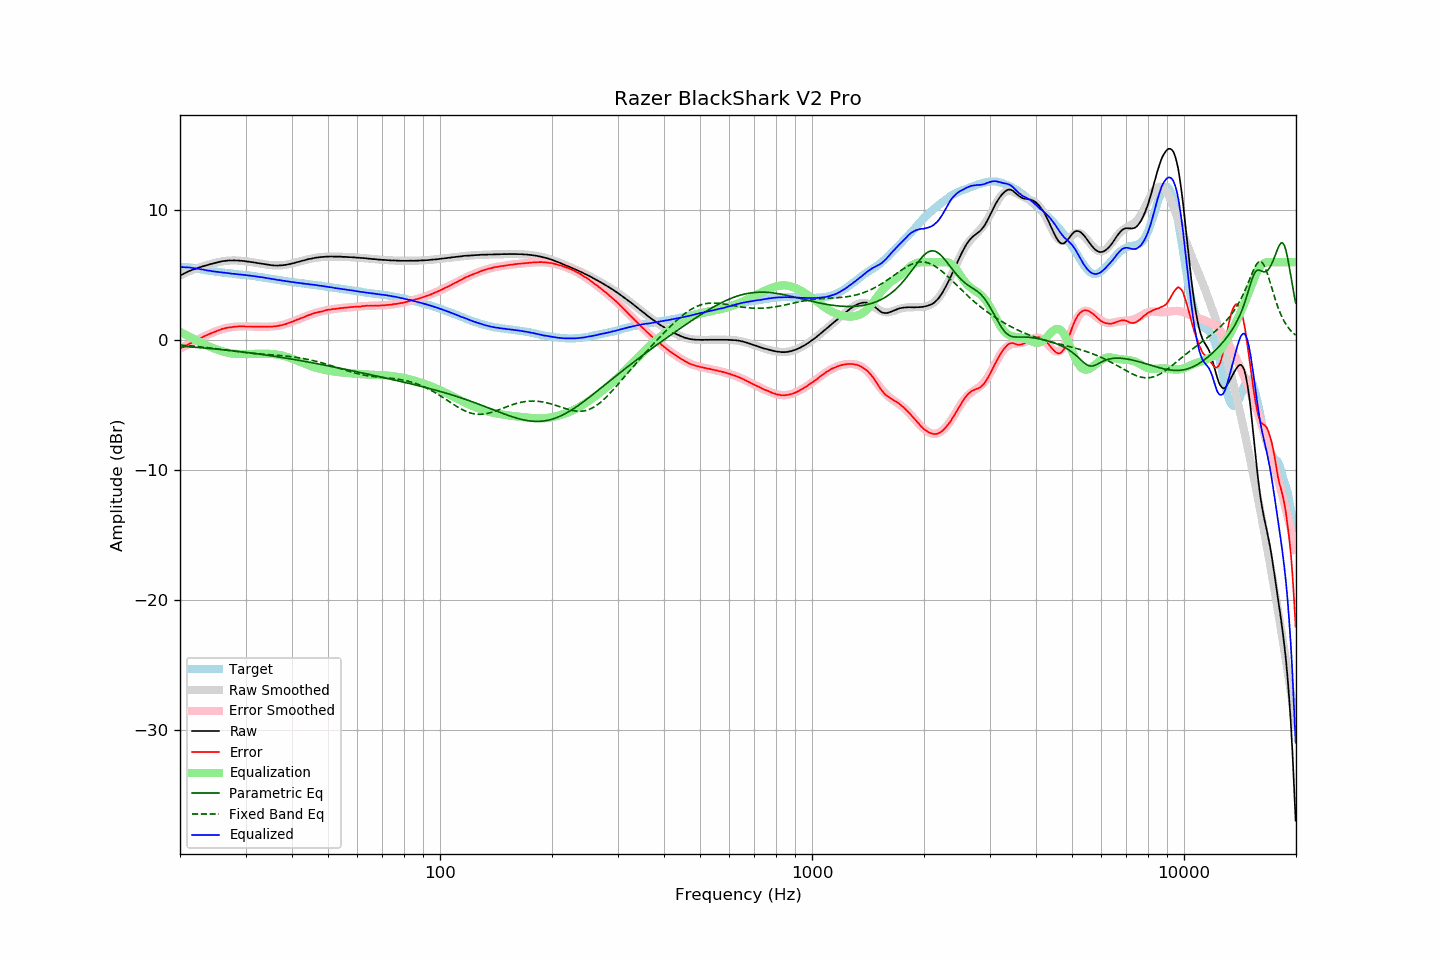

Values plotted in this chart, from the file beside it:
frequency, raw, error, smoothed, error_smoothed, equalization, parametric_eq, fixed_band_eq, equalized_raw, equalized_smoothed, target
20.00, 4.98, -0.64, 4.98, -0.65, 0.65, -0.46, -0.36, 5.63, 5.64, 5.61
20.20, 5.04, -0.58, 5.04, -0.59, 0.59, -0.46, -0.37, 5.62, 5.63, 5.61
20.40, 5.10, -0.52, 5.10, -0.52, 0.52, -0.47, -0.38, 5.62, 5.62, 5.61
20.61, 5.16, -0.46, 5.16, -0.45, 0.45, -0.48, -0.39, 5.61, 5.61, 5.61
20.81, 5.22, -0.40, 5.22, -0.39, 0.39, -0.49, -0.40, 5.60, 5.60, 5.61
21.02, 5.28, -0.34, 5.27, -0.32, 0.32, -0.50, -0.41, 5.60, 5.59, 5.61
21.23, 5.34, -0.26, 5.32, -0.26, 0.26, -0.51, -0.42, 5.59, 5.58, 5.59
21.44, 5.38, -0.20, 5.37, -0.19, 0.19, -0.52, -0.44, 5.57, 5.56, 5.58
21.66, 5.43, -0.14, 5.42, -0.13, 0.13, -0.53, -0.45, 5.56, 5.55, 5.56
21.87, 5.47, -0.07, 5.47, -0.07, 0.07, -0.54, -0.46, 5.54, 5.54, 5.54
22.09, 5.52, -0.01, 5.51, -0.01, 0.01, -0.55, -0.47, 5.52, 5.52, 5.53
22.31, 5.56, 0.06, 5.56, 0.06, -0.06, -0.56, -0.49, 5.50, 5.50, 5.50
22.54, 5.60, 0.12, 5.60, 0.12, -0.12, -0.57, -0.50, 5.48, 5.48, 5.48
22.76, 5.64, 0.18, 5.64, 0.18, -0.18, -0.58, -0.51, 5.46, 5.46, 5.46
22.99, 5.68, 0.25, 5.68, 0.24, -0.24, -0.59, -0.53, 5.44, 5.44, 5.43
23.22, 5.71, 0.31, 5.71, 0.30, -0.30, -0.60, -0.54, 5.41, 5.42, 5.40
23.45, 5.75, 0.37, 5.75, 0.35, -0.35, -0.61, -0.55, 5.39, 5.39, 5.38
23.69, 5.78, 0.41, 5.78, 0.41, -0.41, -0.62, -0.57, 5.37, 5.37, 5.37
23.92, 5.82, 0.47, 5.82, 0.47, -0.47, -0.63, -0.58, 5.35, 5.35, 5.35
24.16, 5.86, 0.52, 5.85, 0.52, -0.52, -0.64, -0.60, 5.34, 5.33, 5.34
24.40, 5.88, 0.56, 5.89, 0.57, -0.57, -0.65, -0.61, 5.30, 5.31, 5.32
24.65, 5.92, 0.62, 5.92, 0.63, -0.63, -0.66, -0.63, 5.29, 5.30, 5.30
24.89, 5.95, 0.67, 5.95, 0.67, -0.67, -0.68, -0.65, 5.27, 5.28, 5.28
25.14, 5.98, 0.71, 5.98, 0.72, -0.72, -0.69, -0.66, 5.26, 5.26, 5.27
25.39, 6.01, 0.76, 6.01, 0.76, -0.76, -0.70, -0.68, 5.24, 5.25, 5.25
25.65, 6.04, 0.80, 6.04, 0.80, -0.80, -0.71, -0.70, 5.23, 5.23, 5.24
25.91, 6.07, 0.86, 6.06, 0.84, -0.84, -0.72, -0.71, 5.22, 5.22, 5.21
26.16, 6.09, 0.89, 6.08, 0.88, -0.88, -0.74, -0.73, 5.21, 5.20, 5.19
26.43, 6.10, 0.91, 6.10, 0.91, -0.91, -0.75, -0.75, 5.18, 5.18, 5.18
26.69, 6.12, 0.95, 6.11, 0.94, -0.94, -0.76, -0.76, 5.18, 5.17, 5.16
26.96, 6.13, 0.97, 6.12, 0.97, -0.97, -0.78, -0.78, 5.16, 5.15, 5.15
27.23, 6.14, 1.00, 6.13, 0.99, -0.99, -0.79, -0.80, 5.15, 5.14, 5.14
27.50, 6.13, 1.00, 6.14, 1.01, -1.01, -0.80, -0.81, 5.12, 5.12, 5.13
27.77, 6.14, 1.03, 6.14, 1.03, -1.03, -0.82, -0.83, 5.11, 5.11, 5.11
28.05, 6.14, 1.04, 6.14, 1.04, -1.04, -0.83, -0.85, 5.10, 5.10, 5.10
28.33, 6.13, 1.05, 6.13, 1.05, -1.05, -0.84, -0.86, 5.08, 5.08, 5.08
28.62, 6.13, 1.06, 6.13, 1.05, -1.05, -0.86, -0.88, 5.07, 5.07, 5.07
28.90, 6.12, 1.06, 6.12, 1.06, -1.06, -0.87, -0.89, 5.06, 5.06, 5.06
29.19, 6.11, 1.07, 6.11, 1.06, -1.06, -0.89, -0.91, 5.05, 5.05, 5.04
29.48, 6.10, 1.06, 6.10, 1.06, -1.06, -0.90, -0.92, 5.03, 5.03, 5.04
29.78, 6.09, 1.06, 6.08, 1.06, -1.06, -0.92, -0.94, 5.03, 5.02, 5.02
30.08, 6.07, 1.05, 6.07, 1.06, -1.06, -0.93, -0.95, 5.01, 5.01, 5.01
30.38, 6.05, 1.06, 6.05, 1.06, -1.06, -0.95, -0.97, 4.99, 4.99, 4.99
30.68, 6.04, 1.06, 6.04, 1.06, -1.06, -0.96, -0.98, 4.98, 4.98, 4.98
30.99, 6.02, 1.06, 6.02, 1.05, -1.05, -0.98, -0.99, 4.96, 4.96, 4.96
31.30, 6.00, 1.05, 6.00, 1.05, -1.05, -0.99, -1.00, 4.95, 4.95, 4.95
31.61, 5.98, 1.04, 5.98, 1.05, -1.05, -1.01, -1.02, 4.93, 4.93, 4.94
31.93, 5.96, 1.04, 5.96, 1.05, -1.05, -1.03, -1.03, 4.91, 4.91, 4.92
32.24, 5.94, 1.05, 5.94, 1.04, -1.04, -1.04, -1.04, 4.89, 4.89, 4.89
32.57, 5.92, 1.04, 5.92, 1.04, -1.04, -1.06, -1.05, 4.88, 4.88, 4.87
32.89, 5.90, 1.04, 5.90, 1.04, -1.04, -1.08, -1.06, 4.86, 4.86, 4.86
33.22, 5.89, 1.06, 5.88, 1.04, -1.04, -1.09, -1.07, 4.85, 4.84, 4.83
33.55, 5.86, 1.04, 5.86, 1.04, -1.04, -1.11, -1.08, 4.82, 4.82, 4.82
33.89, 5.84, 1.04, 5.84, 1.04, -1.04, -1.13, -1.09, 4.80, 4.80, 4.80
34.23, 5.82, 1.04, 5.82, 1.04, -1.04, -1.15, -1.10, 4.78, 4.78, 4.78
34.57, 5.81, 1.05, 5.80, 1.04, -1.04, -1.17, -1.10, 4.76, 4.76, 4.75
34.92, 5.79, 1.06, 5.79, 1.05, -1.05, -1.18, -1.11, 4.74, 4.74, 4.73
35.27, 5.77, 1.05, 5.77, 1.06, -1.06, -1.20, -1.12, 4.71, 4.72, 4.72
35.62, 5.76, 1.06, 5.76, 1.06, -1.06, -1.22, -1.13, 4.69, 4.70, 4.70
35.97, 5.75, 1.07, 5.76, 1.08, -1.08, -1.24, -1.14, 4.67, 4.68, 4.68
... 635 more rows
